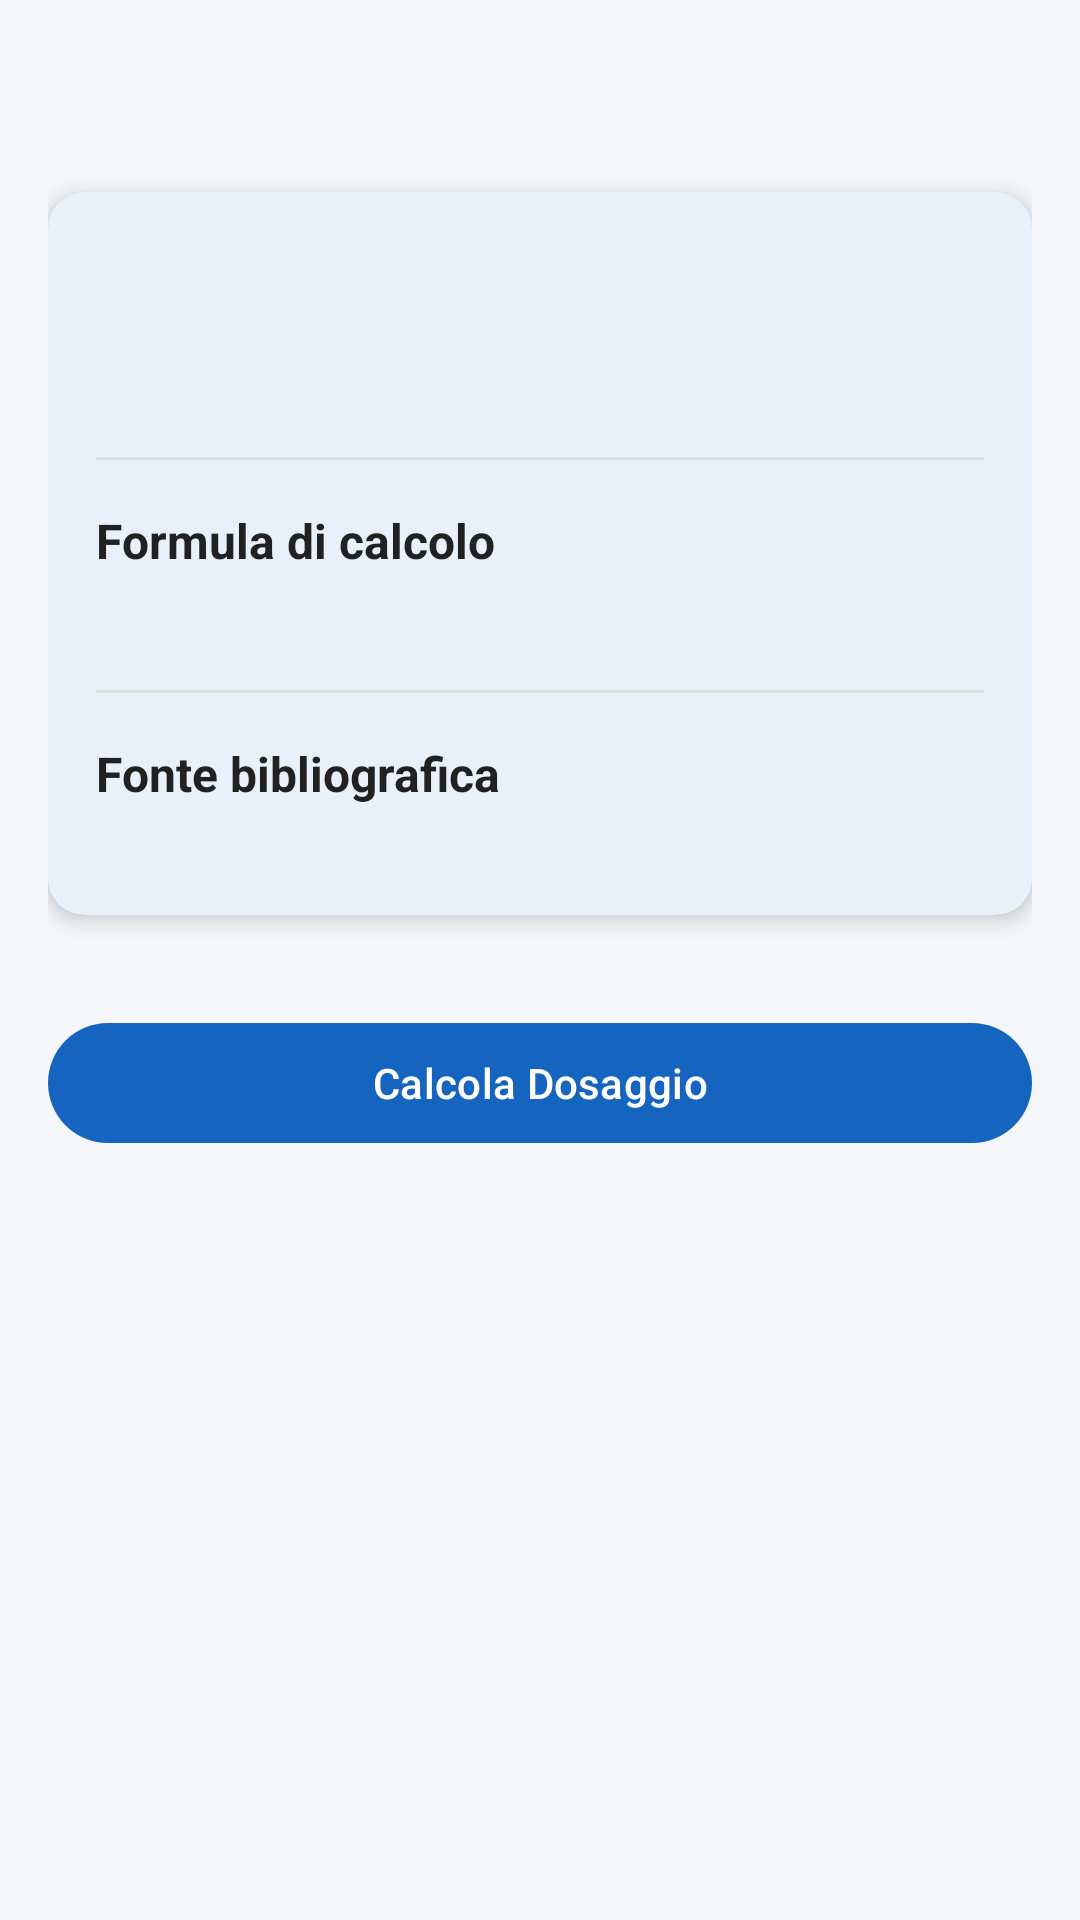

Android layout source for this screen:
<!-- AndroidManifest.xml: application theme Theme.DrugDose1 -->
<!-- res/layout/fragment_drug_detail.xml -->
<?xml version="1.0" encoding="utf-8"?>
<ScrollView
    xmlns:android="http://schemas.android.com/apk/res/android"
    android:layout_width="match_parent"
    android:layout_height="match_parent"
    android:background="@color/color_background">
    <LinearLayout
        android:layout_width="match_parent"
        android:layout_height="wrap_content"
        android:orientation="vertical"
        android:padding="@dimen/margin_medium">

        <ImageButton
            android:id="@+id/btn_back"
            android:layout_width="48dp"
            android:layout_height="48dp"
            android:background="?attr/selectableItemBackgroundBorderless"
            android:contentDescription="@string/content_description_back_to_drugs"
            android:padding="12dp"
            android:src="@drawable/ic_arrow_back" />


        
        <com.google.android.material.card.MaterialCardView
            style="@style/Widget.DrugDose1.Card"
            android:layout_width="match_parent"
            android:layout_height="wrap_content"
            android:layout_marginBottom="@dimen/margin_medium">
            <LinearLayout
                android:layout_width="match_parent"
                android:layout_height="wrap_content"
                android:orientation="vertical"
                android:padding="@dimen/padding_card">

                
                <TextView
                    android:id="@+id/tv_detail_name"
                    android:layout_width="match_parent"
                    android:layout_height="wrap_content"
                    android:textSize="22sp"
                    android:textStyle="bold"
                    android:textColor="@color/color_primary" />

                
                <TextView
                    android:id="@+id/tv_detail_indication"
                    android:layout_width="match_parent"
                    android:layout_height="wrap_content"
                    android:layout_marginTop="@dimen/margin_small"
                    android:textSize="@dimen/text_size_body"
                    android:textColor="@color/color_on_surface" />

                
                <View
                    android:layout_width="match_parent"
                    android:layout_height="1dp"
                    android:layout_marginVertical="@dimen/margin_medium"
                    android:background="@color/color_divider" />

                
                <TextView
                    android:layout_width="wrap_content"
                    android:layout_height="wrap_content"
                    android:text="@string/label_formula"
                    android:textStyle="bold"
                    android:textSize="@dimen/text_size_subtitle"
                    android:textColor="@color/color_on_surface" />

                
                <TextView
                    android:id="@+id/tv_detail_formula"
                    android:layout_width="match_parent"
                    android:layout_height="wrap_content"
                    android:layout_marginTop="@dimen/margin_tiny"
                    android:textSize="@dimen/text_size_body"
                    android:lineSpacingMultiplier="1.4" />

                
                <View
                    android:layout_width="match_parent"
                    android:layout_height="1dp"
                    android:layout_marginVertical="@dimen/margin_medium"
                    android:background="@color/color_divider" />

                
                <TextView
                    android:layout_width="wrap_content"
                    android:layout_height="wrap_content"
                    android:text="@string/label_source"
                    android:textStyle="bold"
                    android:textSize="@dimen/text_size_subtitle"
                    android:textColor="@color/color_on_surface" />

                
                <TextView
                    android:id="@+id/tv_detail_source"
                    android:layout_width="match_parent"
                    android:layout_height="wrap_content"
                    android:layout_marginTop="@dimen/margin_tiny"
                    android:textSize="@dimen/text_size_caption"
                    android:textColor="@color/color_text_secondary"
                    android:fontFamily="monospace" />
            </LinearLayout>
        </com.google.android.material.card.MaterialCardView>

        
        <com.google.android.material.button.MaterialButton
            android:id="@+id/btn_go_to_calculator"
            style="@style/Widget.DrugDose1.Button.Primary"
            android:text="@string/btn_go_to_calculator" />
    </LinearLayout>
</ScrollView>
<!-- resources referenced by this layout -->
<resources>
  <color name="color_background">#F5F7FA</color>
  <color name="color_divider">#E0E0E0</color>
  <color name="color_on_surface">#212121</color>
  <color name="color_primary">#1565C0</color>
  <color name="color_text_secondary">#757575</color>
  <dimen name="margin_medium">16dp</dimen>
  <dimen name="margin_small">8dp</dimen>
  <dimen name="margin_tiny">4dp</dimen>
  <dimen name="padding_card">16dp</dimen>
  <dimen name="text_size_body">14sp</dimen>
  <dimen name="text_size_caption">12sp</dimen>
  <dimen name="text_size_subtitle">16sp</dimen>
  <string name="btn_go_to_calculator">Calcola Dosaggio</string>
  <string name="content_description_back_to_drugs">Torna alla lista farmaci</string>
  <string name="label_formula">Formula di calcolo</string>
  <string name="label_source">Fonte bibliografica</string>
  <style name="Widget.DrugDose1.Button.Primary" parent="Widget.Material3.Button">
          <item name="android:layout_width">match_parent</item>
          <item name="android:layout_height">@dimen/button_height</item>
          <item name="android:layout_marginTop">@dimen/margin_medium</item>
      </style>
  <style name="Widget.DrugDose1.Card" parent="Widget.Material3.CardView.Filled">
          <item name="cardCornerRadius">@dimen/card_corner_radius</item>
          <item name="cardElevation">@dimen/card_elevation</item>
          <item name="cardBackgroundColor">@color/color_card_background</item>
      </style>
  <style name="Theme.DrugDose1" parent="Theme.Material3.DayNight.NoActionBar">
          <item name="colorPrimary">@color/color_primary</item>
          <item name="colorOnPrimary">@color/color_on_primary</item>
          <item name="colorPrimaryVariant">@color/color_primary_dark</item>
          <item name="colorSecondary">@color/color_secondary</item>
          <item name="android:colorBackground">@color/color_background</item>
          <item name="colorSurface">@color/color_surface</item>
          <item name="colorError">@color/color_error</item>
          
          <item name="android:statusBarColor">@color/color_primary</item>
      </style>
  <dimen name="button_height">48dp</dimen>
  <dimen name="card_corner_radius">12dp</dimen>
  <dimen name="card_elevation">4dp</dimen>
  <color name="color_card_background">#FFFFFF</color>
  <color name="color_on_primary">#FFFFFF</color>
  <color name="color_primary_dark">#003c8f</color>
  <color name="color_secondary">#00897B</color>
  <color name="color_surface">#FFFFFF</color>
  <color name="color_error">#C62828</color>
</resources>
